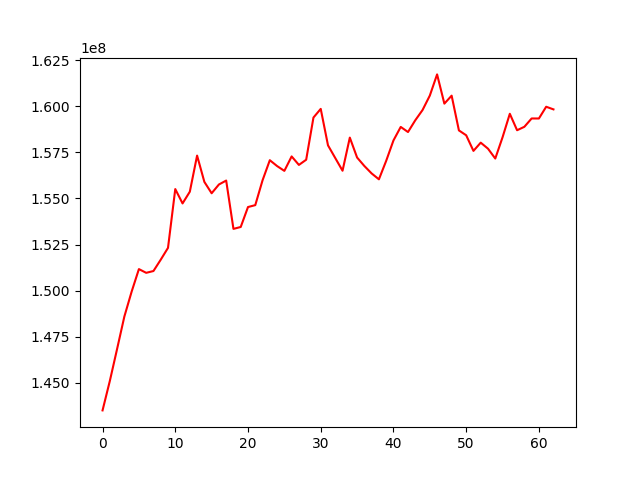

Values plotted in this chart, from the file beside it:
, 0
0, 143491886
1, 145088009
2, 146827761
3, 148590985
4, 149941995
5, 151166031
6, 150963484
7, 151061001
8, 151675881
9, 152318923
10, 155512313
11, 154731957
12, 155368606
13, 157330386
14, 155902550
15, 155284366
16, 155760481
17, 155974219
18, 153350055
19, 153453739
20, 154535944
21, 154639607
22, 155986648
23, 157079670
24, 156761554
25, 156500592
26, 157284984
27, 156823717
28, 157104949
29, 159396451
30, 159866997
31, 157886175
32, 157196302
33, 156508091
34, 158306654
35, 157225106
36, 156764889
37, 156360961
38, 156041867
39, 157045181
40, 158152078
41, 158887170
42, 158609282
43, 159247677
44, 159804301
45, 160589272
46, 161739596
47, 160151761
48, 160585055
49, 158697447
50, 158433491
51, 157585434
52, 158032689
53, 157705554
54, 157169823
55, 158323568
56, 159600831
57, 158707310
58, 158894069
59, 159346301
... 3 more rows
